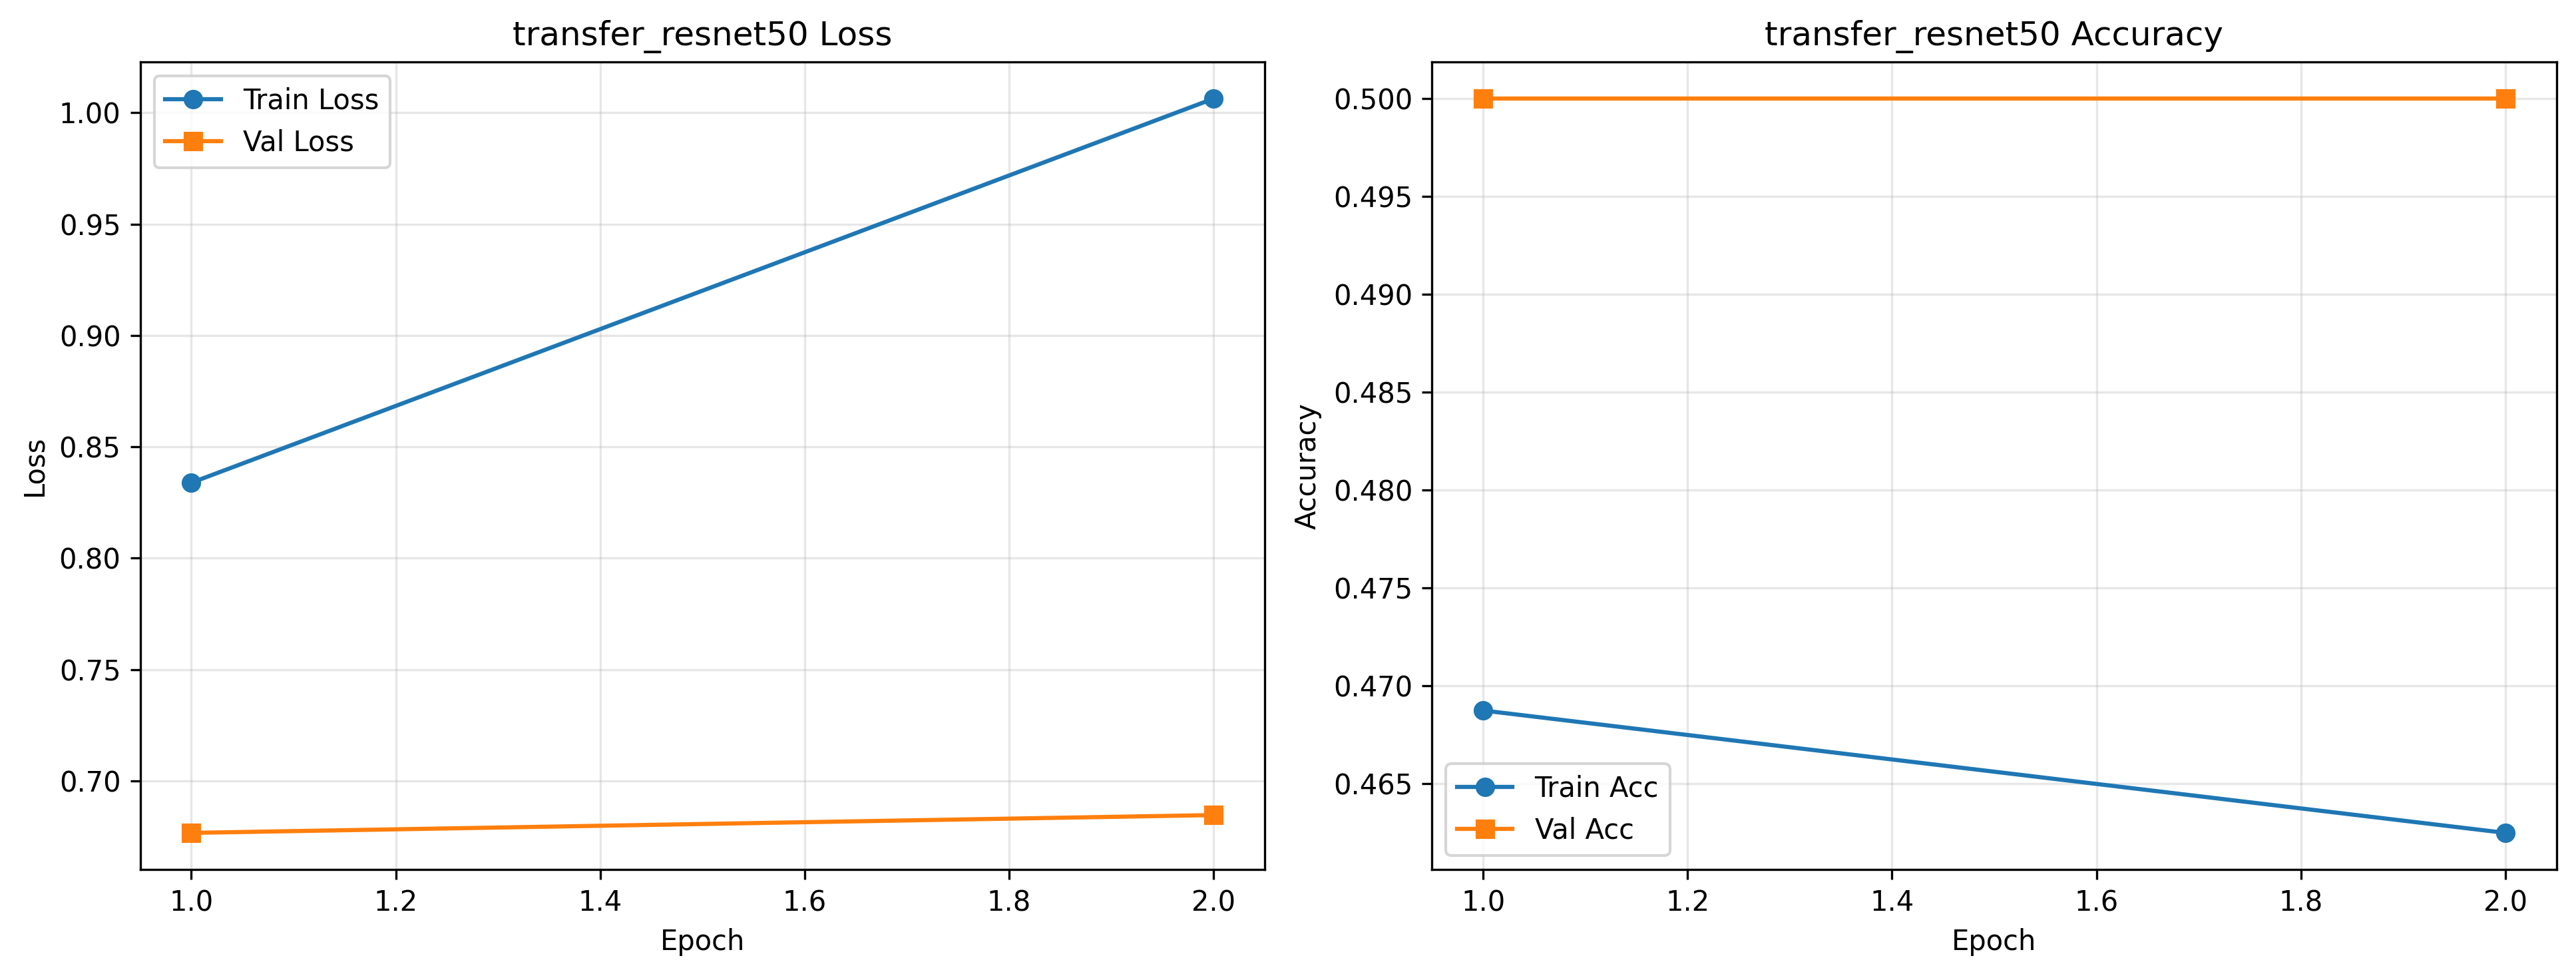

The data file committed next to this chart (first rows):
epoch, train_loss, train_acc, val_loss, val_acc, lr
1, 0.8339, 0.4688, 0.6767, 0.5, 0.001
2, 1.006, 0.4625, 0.6847, 0.5, 0.001
